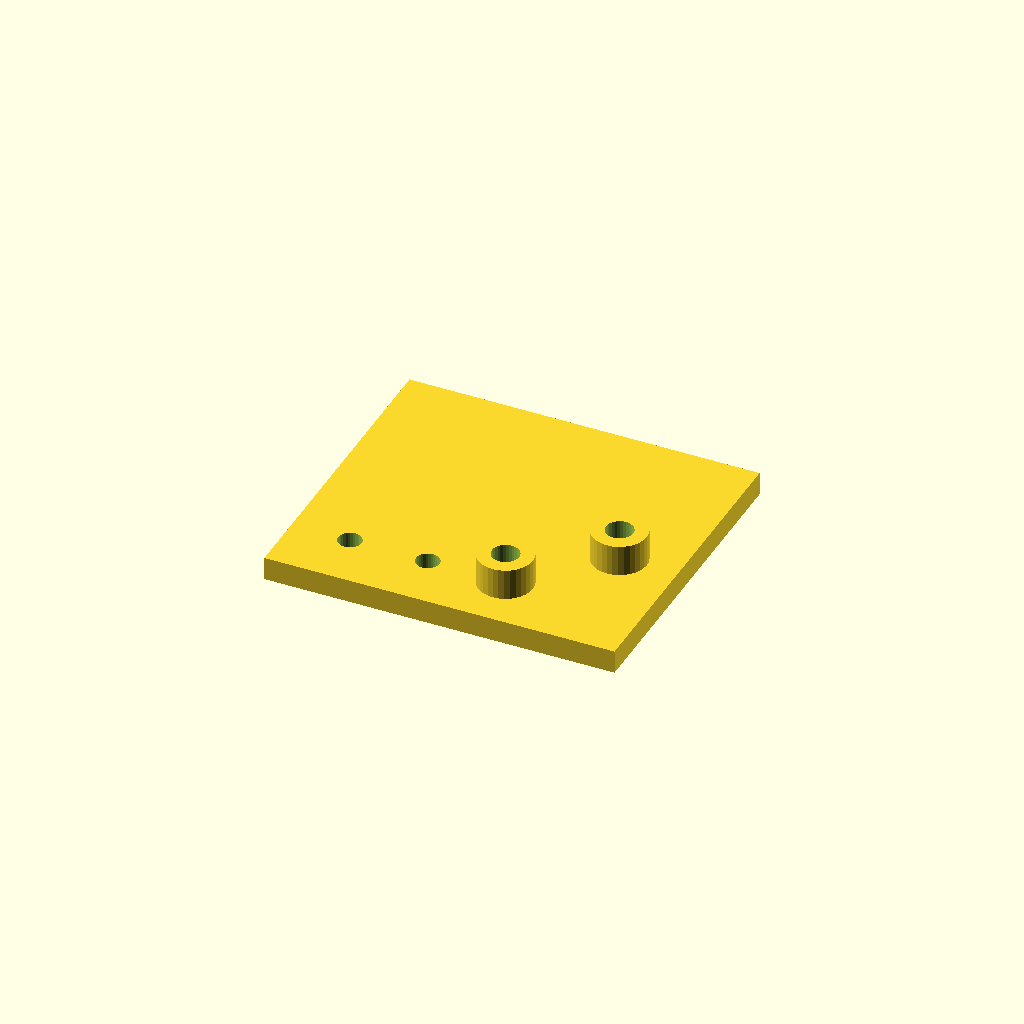
Cell 1: the model at its default parameters.
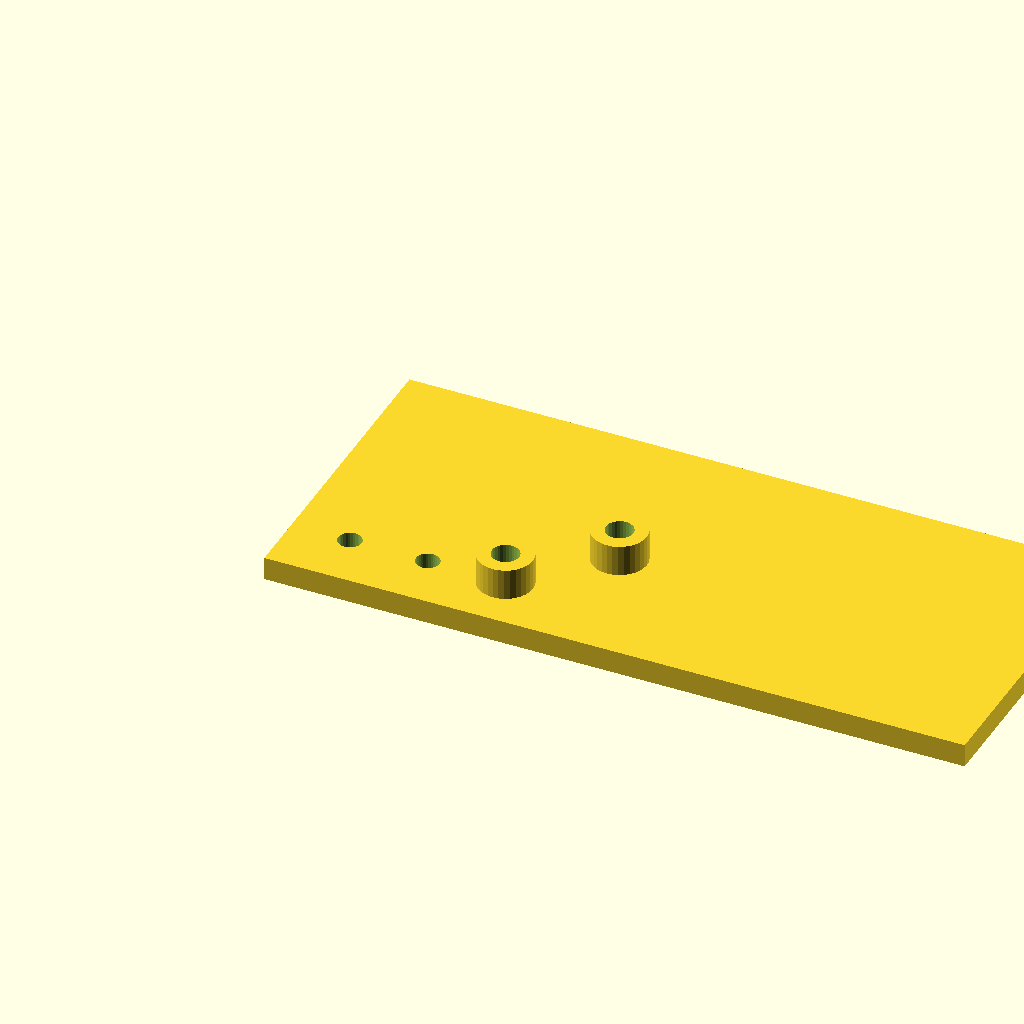
Cell 2 — plate_l set to 180, the other parameters unchanged.
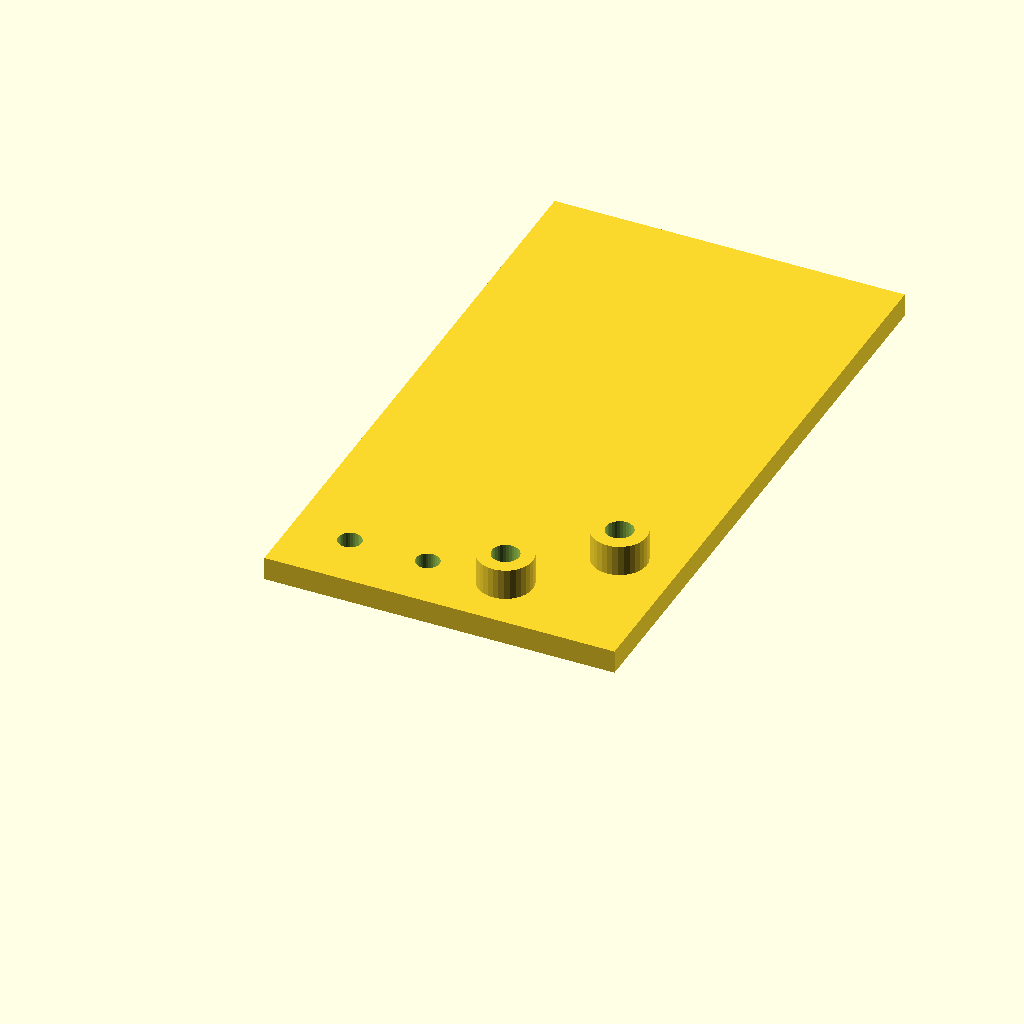
Cell 3: the same model with plate_w = 160.
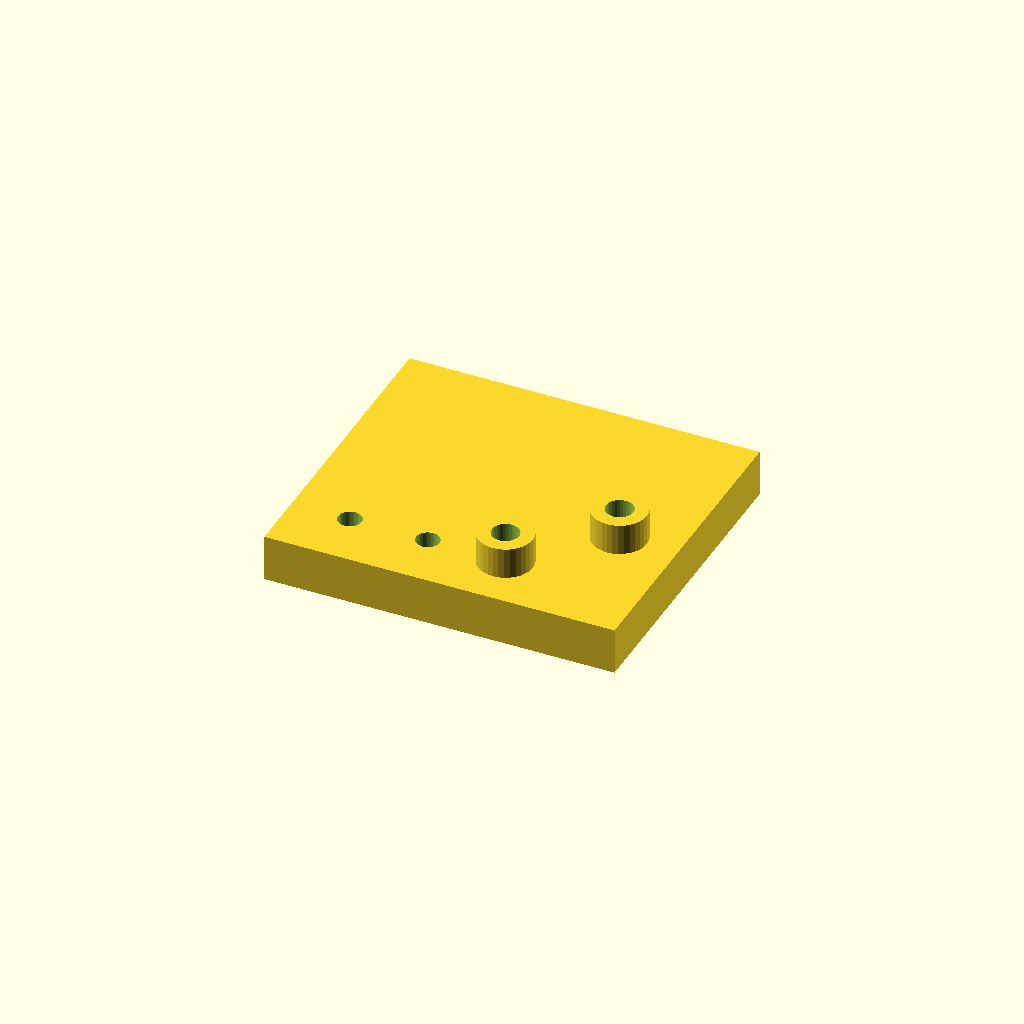
Cell 4: plate_t = 12 (everything else at default).
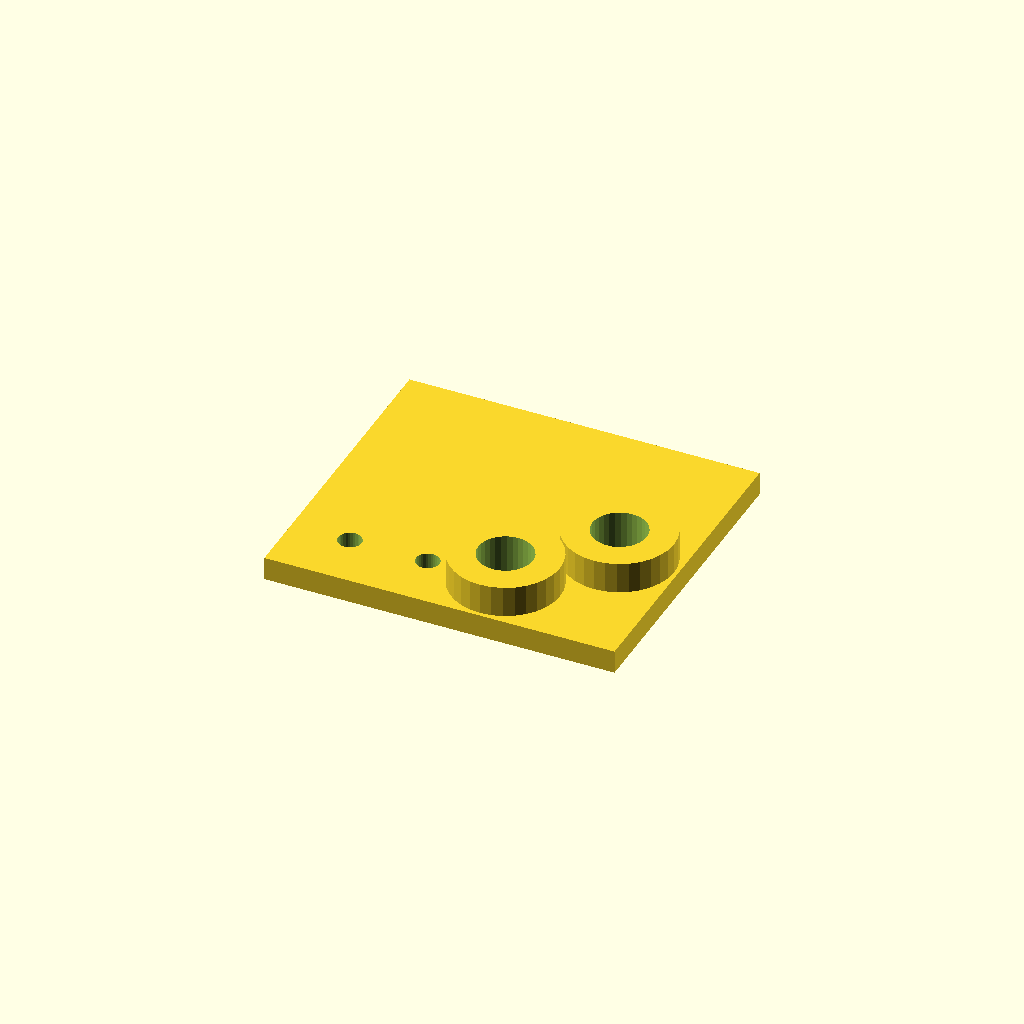
Cell 5: the same model with boss_d = 28.
All cells are drawn from one camera (rotation 55°, 0°, 25°, orthographic, colour scheme Cornfield), so only the parameter changes between them.
The OpenSCAD source (optional_data/data/scale1/hardlayouts/part_0183.scad):
$fn = 32;

// ----------------------------------------------------------------------
// Mixed field: bosses and holes at given coordinates
// ----------------------------------------------------------------------

// --- parameters (mm) ---
plate_l = 90;             // plate length, X
plate_w = 80;             // plate width, Y
plate_t = 6;              // plate thickness, Z
boss_d = 14;              // boss diameter
boss_h = 8;               // boss height above the plate
hole_d = 6;               // through hole diameter

total_h = plate_t + boss_h;  // overall height

difference() {
  union() {
    cube([plate_l, plate_w, plate_t]);
    translate([55, 15, plate_t]) cylinder(h = boss_h, d = boss_d);
    translate([75, 35, plate_t]) cylinder(h = boss_h, d = boss_d);
  }
  translate([55, 15, -1]) cylinder(h = total_h + 2, d = boss_d / 2);
  translate([75, 35, -1]) cylinder(h = total_h + 2, d = boss_d / 2);
  translate([15, 15, -1]) cylinder(h = plate_t + 2, d = hole_d);
  translate([35, 15, -1]) cylinder(h = plate_t + 2, d = hole_d);
}
Customizer parameters (derived from the source; name, type, default, range or options):
plate_l: number, default 90
plate_w: number, default 80
plate_t: number, default 6
boss_d: number, default 14
boss_h: number, default 8
hole_d: number, default 6
